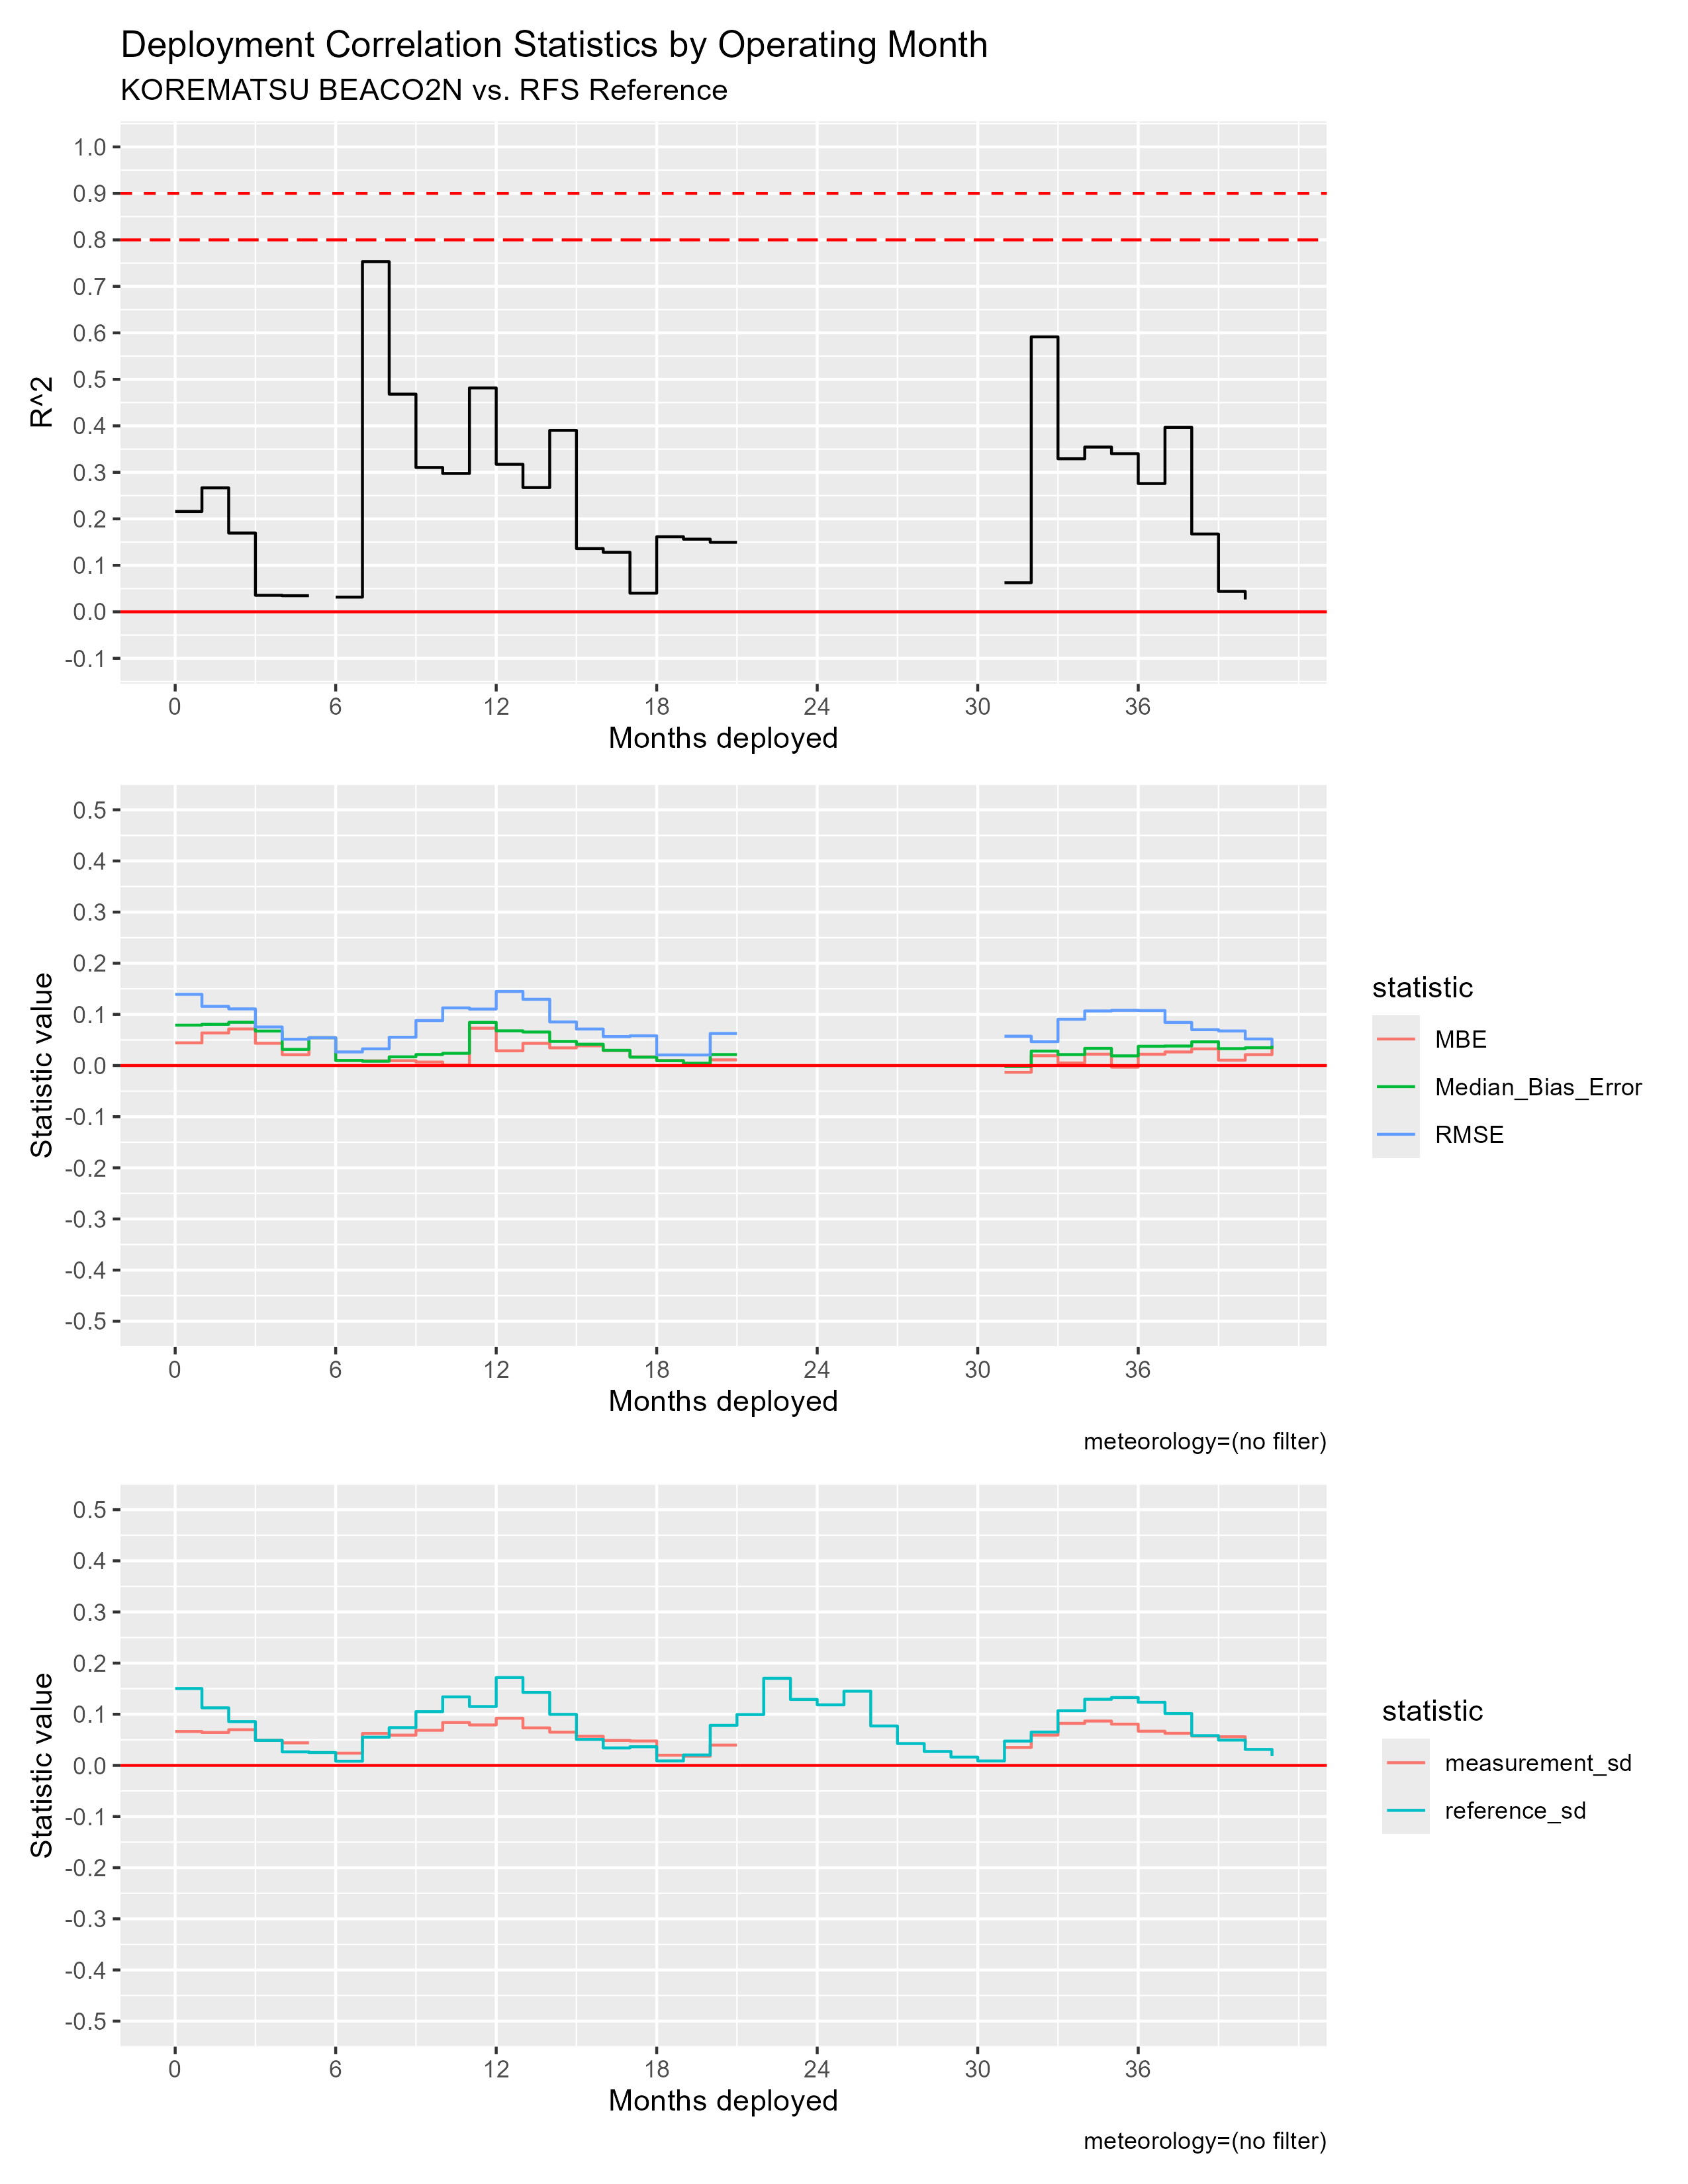

The table this chart was drawn from, first rows:
mos_into_deployment, R^2, RMSE, MBE, Median_Bias_Error, measurement_sd, reference_sd
0, 0.2158, 0.1392, 0.04432, 0.07897, 0.06631, 0.1503
1, 0.2667, 0.1157, 0.06366, 0.08057, 0.06441, 0.1126
2, 0.1694, 0.1108, 0.07152, 0.08462, 0.06977, 0.08561
3, 0.03557, 0.07539, 0.04346, 0.06741, 0.04893, 0.04891
4, 0.03469, 0.05145, 0.02113, 0.03152, 0.0441, 0.0265
5, NA, 0.05435, 0.05435, 0.05435, NA, 0.02527
6, 0.03165, 0.02661, 0.009993, 0.009889, 0.02394, 0.008236
7, 0.7532, 0.03259, 0.009196, 0.008433, 0.06246, 0.05518
8, 0.4682, 0.05532, 0.009476, 0.01701, 0.05916, 0.07381
9, 0.3104, 0.08795, 0.006794, 0.02149, 0.06865, 0.1051
10, 0.2976, 0.1127, 6.623674253212932e-4, 0.02395, 0.08387, 0.134
11, 0.4815, 0.1104, 0.07296, 0.08441, 0.07907, 0.1151
12, 0.3173, 0.1448, 0.02877, 0.06789, 0.09223, 0.1718
13, 0.2673, 0.1295, 0.04336, 0.06554, 0.07336, 0.1427
14, 0.3903, 0.08521, 0.03453, 0.04723, 0.06503, 0.09981
15, 0.136, 0.07139, 0.0385, 0.04165, 0.05695, 0.0508
16, 0.128, 0.05666, 0.02932, 0.02976, 0.04881, 0.03414
17, 0.04014, 0.05811, 0.01697, 0.01643, 0.04775, 0.03647
18, 0.1615, 0.02075, 0.009894, 0.009421, 0.01991, 0.008801
19, 0.1563, 0.02067, 0.002958, 0.004481, 0.01815, 0.02034
20, 0.1495, 0.06267, 0.01105, 0.02141, 0.0397, 0.07833
21, NA, NA, NA, NA, NA, 0.09945
22, NA, NA, NA, NA, NA, 0.1703
23, NA, NA, NA, NA, NA, 0.129
24, NA, NA, NA, NA, NA, 0.1184
25, NA, NA, NA, NA, NA, 0.1452
26, NA, NA, NA, NA, NA, 0.0771
27, NA, NA, NA, NA, NA, 0.04269
28, NA, NA, NA, NA, NA, 0.02725
29, NA, NA, NA, NA, NA, 0.01628
30, NA, NA, NA, NA, NA, 0.008721
31, 0.06261, 0.05731, -0.01321, -0.001892, 0.03508, 0.04758
32, 0.5914, 0.04661, 0.01914, 0.02825, 0.05931, 0.06519
33, 0.3292, 0.09044, 0.004994, 0.02138, 0.08218, 0.107
34, 0.3544, 0.1067, 0.02213, 0.03352, 0.08671, 0.1294
35, 0.3401, 0.1079, -0.003172, 0.01891, 0.08071, 0.1328
36, 0.276, 0.1075, 0.02202, 0.03766, 0.06682, 0.1235
37, 0.3967, 0.08429, 0.02658, 0.03814, 0.06275, 0.1014
38, 0.1674, 0.07011, 0.03257, 0.04643, 0.05744, 0.05818
39, 0.04399, 0.06753, 0.0105, 0.03302, 0.05601, 0.0495
40, 0.02662, 0.05193, 0.02127, 0.03477, 0.03949, 0.03127
41, NA, 0.03873, 0.03873, 0.03873, NA, 0.01873
